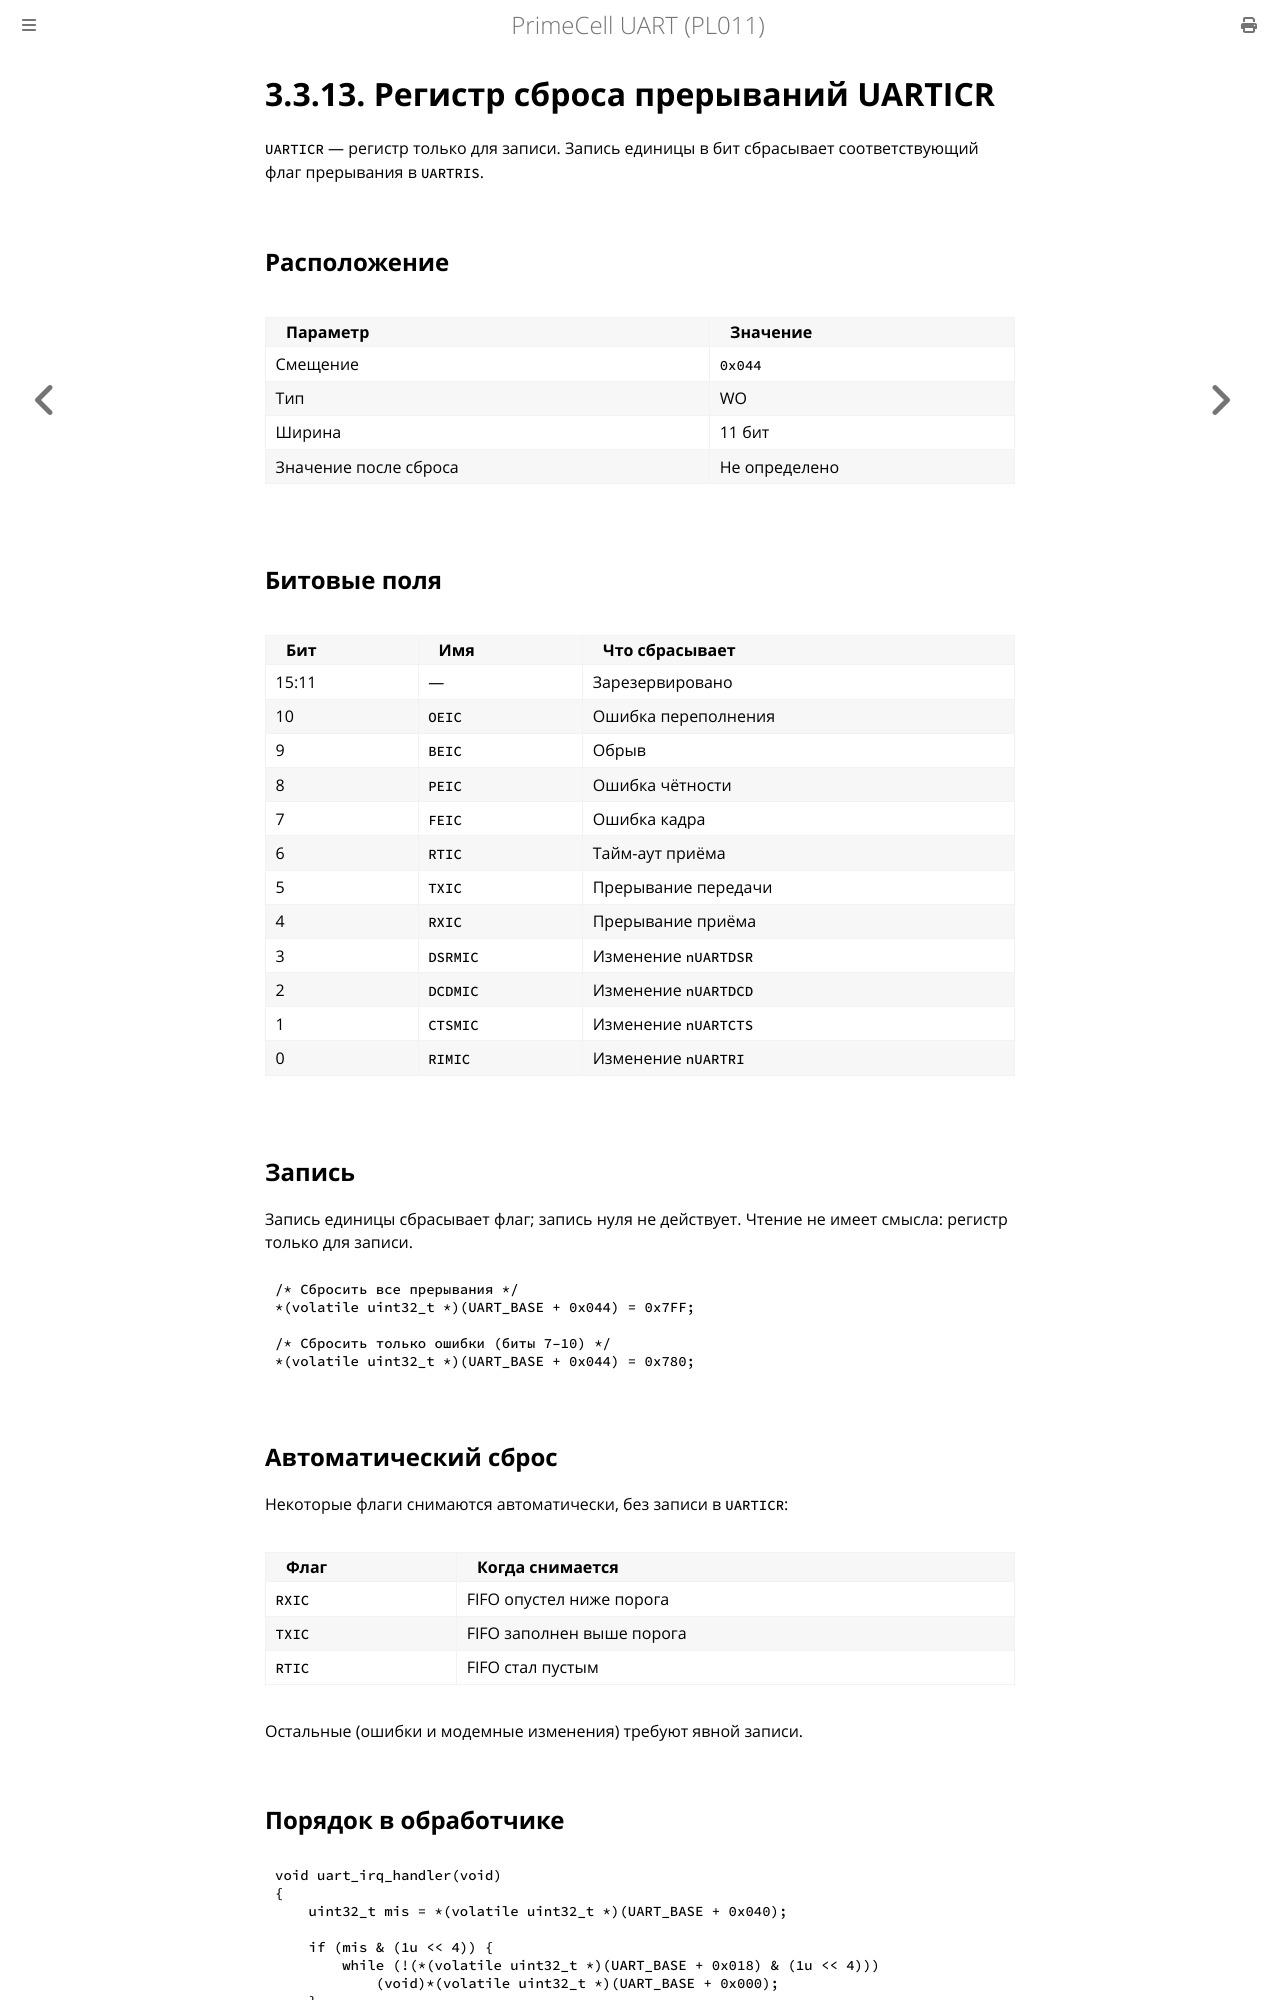

repository: MiCkEyZzZ/pl011 · page: ch03-uarticr.html · generator: mdbook

# 3.3.13. Регистр сброса прерываний UARTICR

`UARTICR` — регистр только для записи. Запись единицы в бит сбрасывает
соответствующий флаг прерывания в `UARTRIS`.

## Расположение

| Параметр | Значение |
|----------|----------|
| Смещение | `0x044` |
| Тип | WO |
| Ширина | 11 бит |
| Значение после сброса | Не определено |

## Битовые поля

| Бит | Имя | Что сбрасывает |
|-----|-----|----------------|
| 15:11 | — | Зарезервировано |
| 10 | `OEIC` | Ошибка переполнения |
| 9 | `BEIC` | Обрыв |
| 8 | `PEIC` | Ошибка чётности |
| 7 | `FEIC` | Ошибка кадра |
| 6 | `RTIC` | Тайм-аут приёма |
| 5 | `TXIC` | Прерывание передачи |
| 4 | `RXIC` | Прерывание приёма |
| 3 | `DSRMIC` | Изменение `nUARTDSR` |
| 2 | `DCDMIC` | Изменение `nUARTDCD` |
| 1 | `CTSMIC` | Изменение `nUARTCTS` |
| 0 | `RIMIC` | Изменение `nUARTRI` |

## Запись

Запись единицы сбрасывает флаг; запись нуля не действует. Чтение
не имеет смысла: регистр только для записи.

```c
/* Сбросить все прерывания */
*(volatile uint32_t *)(UART_BASE + 0x044) = 0x7FF;

/* Сбросить только ошибки (биты 7–10) */
*(volatile uint32_t *)(UART_BASE + 0x044) = 0x780;
```

## Автоматический сброс

Некоторые флаги снимаются автоматически, без записи в `UARTICR`:

| Флаг | Когда снимается |
|------|-----------------|
| `RXIC` | FIFO опустел ниже порога |
| `TXIC` | FIFO заполнен выше порога |
| `RTIC` | FIFO стал пустым |

Остальные (ошибки и модемные изменения) требуют явной записи.
